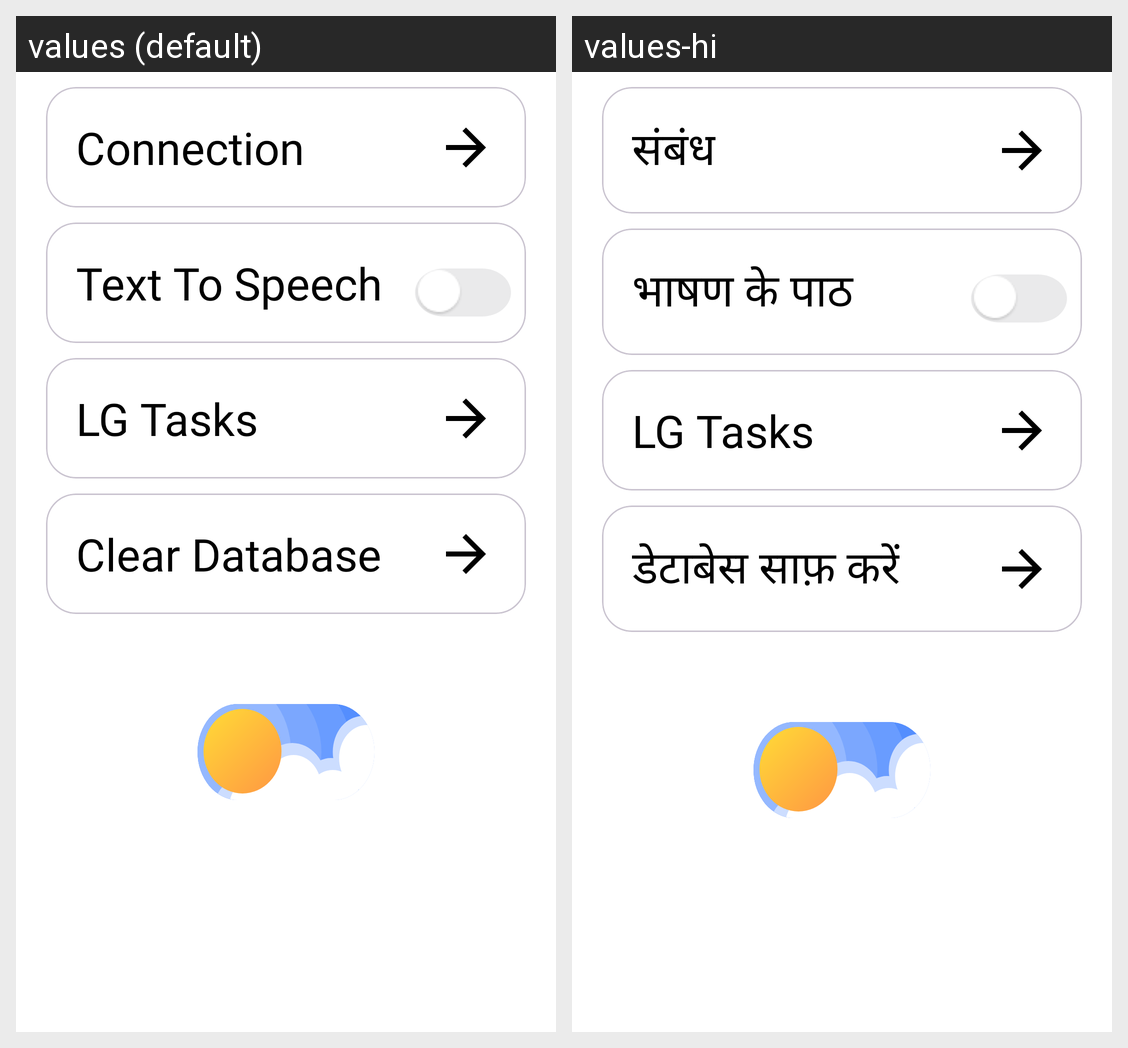

For this localized Android screen grid, give each drawn string resource with its value in every locale shown.
Android screen res/layout/fragment_settings.xml rendered under 2 locales, left to right: values (default), values-hi. Device: Nexus 5 (rendered at 1080×1920; each locale shown at half size, 540×960, under a caption strip naming it); theme Base.Theme.GoogleDevelopersCommunityVisualisationTool.
Strings drawn on this screen, with the default value and each locale's value (text and hints the layout hard-codes, and strings that could not be matched under every locale, appear in the picture but are not listed):

connection
  values: Connection
  values-hi: संबंध

text_to_speech
  values: Text To Speech
  values-hi: भाषण के पाठ

clear_database
  values: Clear Database
  values-hi: डेटाबेस साफ़ करें
